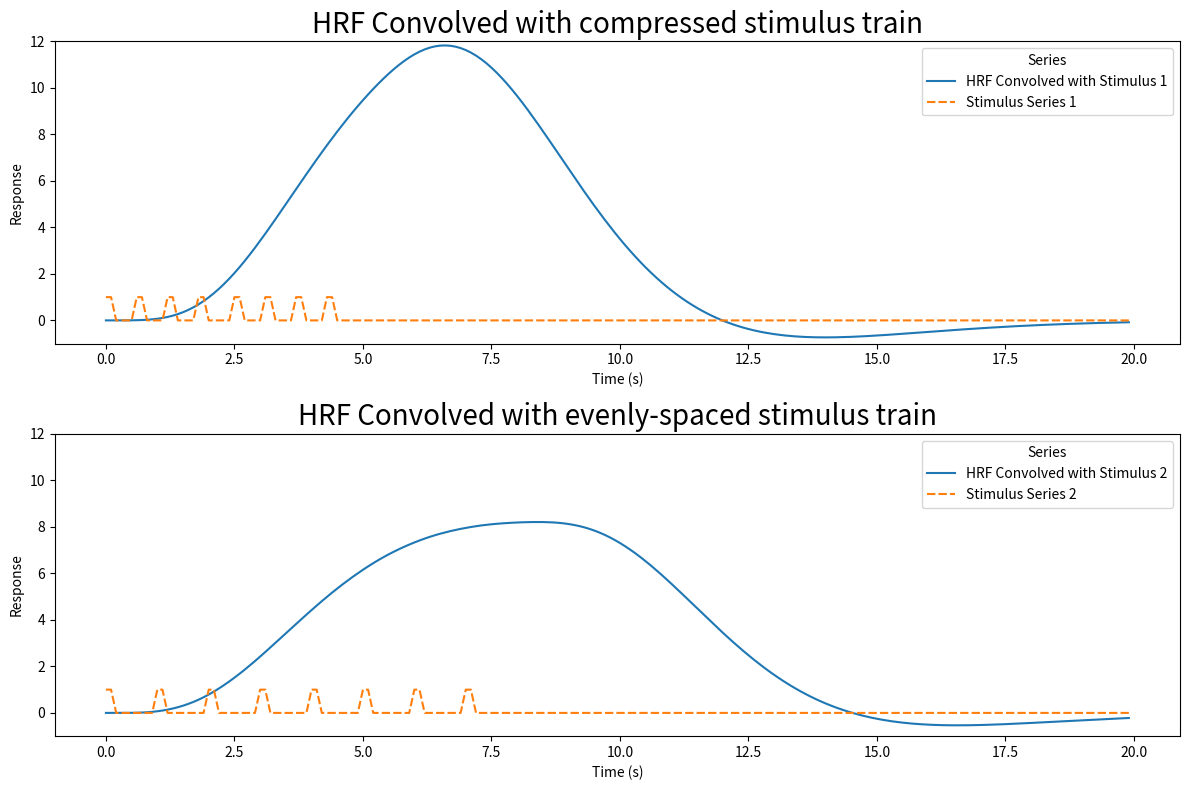

Write Python code to recreate this figure.
import numpy as np
import matplotlib.pyplot as plt
from scipy.stats import gamma
from scipy.signal import convolve


def double_gamma_hrf(tr=2.0, duration=32.0, oversampling=16, onset=0.0):
    # time vector
    dt = tr / oversampling
    time = np.arange(0, duration, dt) - onset

    # parameters for the hrf
    a1, b1 = 6, 1  # parameters for the positive gamma function (peak)
    a2, b2 = 12, 1 # parameters for the negative gamma function (undershoot)
    c = 1 / 6      # scaling factor

    # gamma functions
    g1 = gamma.pdf(time, a1, scale=b1)
    g2 = gamma.pdf(time, a2, scale=b2)

    # combine the two gamma functions to get the hrf
    hrf = g1 - c * g2

    # normalize the hrf
    hrf /= np.max(hrf)

    return time, hrf


# Generate the HRF
time, hrf = double_gamma_hrf()

# Stimulus series
trial_duration = 8  # seconds
display_duration = 20  # seconds
tr = 0.1  # seconds
num_events = 8
stimulus_duration = 2 # TRs

# Generate stimulus series
stimulus1 = np.zeros(int(display_duration / tr))
stimulus2 = np.zeros(int(display_duration / tr))

# Space events equally in the first 5 seconds for stimulus1
events1 = np.linspace(0, 5 / tr, num_events, endpoint=False, dtype=int)
for t in events1:
    stimulus1[t:t+stimulus_duration] = 1

# Space events equally over the entire 8 seconds for stimulus2
events2 = np.linspace(0, 8 / tr, num_events, endpoint=False, dtype=int)
for t in events2:
    stimulus2[t:t+stimulus_duration] = 1

# Convolve the stimulus series with the HRF
convolved1 = convolve(stimulus1, hrf, mode='full')[:len(stimulus1)]
convolved2 = convolve(stimulus2, hrf, mode='full')[:len(stimulus2)]

# Time parameters for extended plot
time_vector = np.arange(0, display_duration, tr)

# Extend the convolved responses for plotting
extended_convolved1 = np.pad(convolved1, (0, len(time_vector) - len(convolved1)), mode='constant')
extended_convolved2 = np.pad(convolved2, (0, len(time_vector) - len(convolved2)), mode='constant')

# Extend the stimulus series for plotting
extended_stimulus1 = np.pad(stimulus1, (0, len(time_vector) - len(stimulus1)), mode='constant')
extended_stimulus2 = np.pad(stimulus2, (0, len(time_vector) - len(stimulus2)), mode='constant')

import pandas as pd
import seaborn as sns

# Create dataframes for the plots
df1 = pd.DataFrame({
    'Time (s)': time_vector,
    'Response': extended_convolved1,
    'Series': 'HRF Convolved with Stimulus 1'
})
df1_stimulus = pd.DataFrame({
    'Time (s)': time_vector,
    'Response': extended_stimulus1,
    'Series': 'Stimulus Series 1'
})

df2 = pd.DataFrame({
    'Time (s)': time_vector,
    'Response': extended_convolved2,
    'Series': 'HRF Convolved with Stimulus 2'
})
df2_stimulus = pd.DataFrame({
    'Time (s)': time_vector,
    'Response': extended_stimulus2,
    'Series': 'Stimulus Series 2'
})

# Combine data for plotting
df_combined1 = pd.concat([df1, df1_stimulus])
df_combined2 = pd.concat([df2, df2_stimulus])

# Set the figure size
plt.figure(figsize=(12, 8))

# Plot for Stimulus Series 1
plt.subplot(2, 1, 1)
sns.lineplot(x='Time (s)', y='Response', hue='Series', style='Series', data=df_combined1, markers=False)
plt.title('HRF Convolved with compressed stimulus train', fontsize=20)
plt.ylim(-1, 12)  # Adjust y-axis limits for better visualization

# Plot for Stimulus Series 2
plt.subplot(2, 1, 2)
sns.lineplot(x='Time (s)', y='Response', hue='Series', style='Series', data=df_combined2, markers=False)
plt.title('HRF Convolved with evenly-spaced stimulus train', fontsize=20)
plt.ylim(-1, 12)  # Adjust y-axis limits for better visualization

plt.tight_layout()
plt.show()




# # plotting
# plt.figure(figsize=(12, 8))

# # plot for stimulus series 1
# plt.subplot(2, 1, 1)
# plt.plot(time_vector, extended_stimulus1, label='stimulus series 1', linestyle='--', alpha=0.7)
# plt.plot(time_vector, extended_convolved1, label='hrf convolved with stimulus 1')
# plt.xlabel('time (s)')
# plt.ylabel('response')
# plt.title('hrf convolved with stimulus series 1')
# plt.legend()
# plt.ylim(-1, 12)  # adjust y-axis limits for better visualization

# # plot for stimulus series 2
# plt.subplot(2, 1, 2)
# plt.plot(time_vector, extended_stimulus2, label='stimulus series 2', linestyle='--', alpha=0.7)
# plt.plot(time_vector, extended_convolved2, label='hrf convolved with stimulus 2')
# plt.xlabel('time (s)')
# plt.ylabel('response')
# plt.title('hrf convolved with stimulus series 2')
# plt.legend()
# plt.ylim(-1, 12)  # adjust y-axis limits for better visualization

# plt.tight_layout()
# plt.show()
